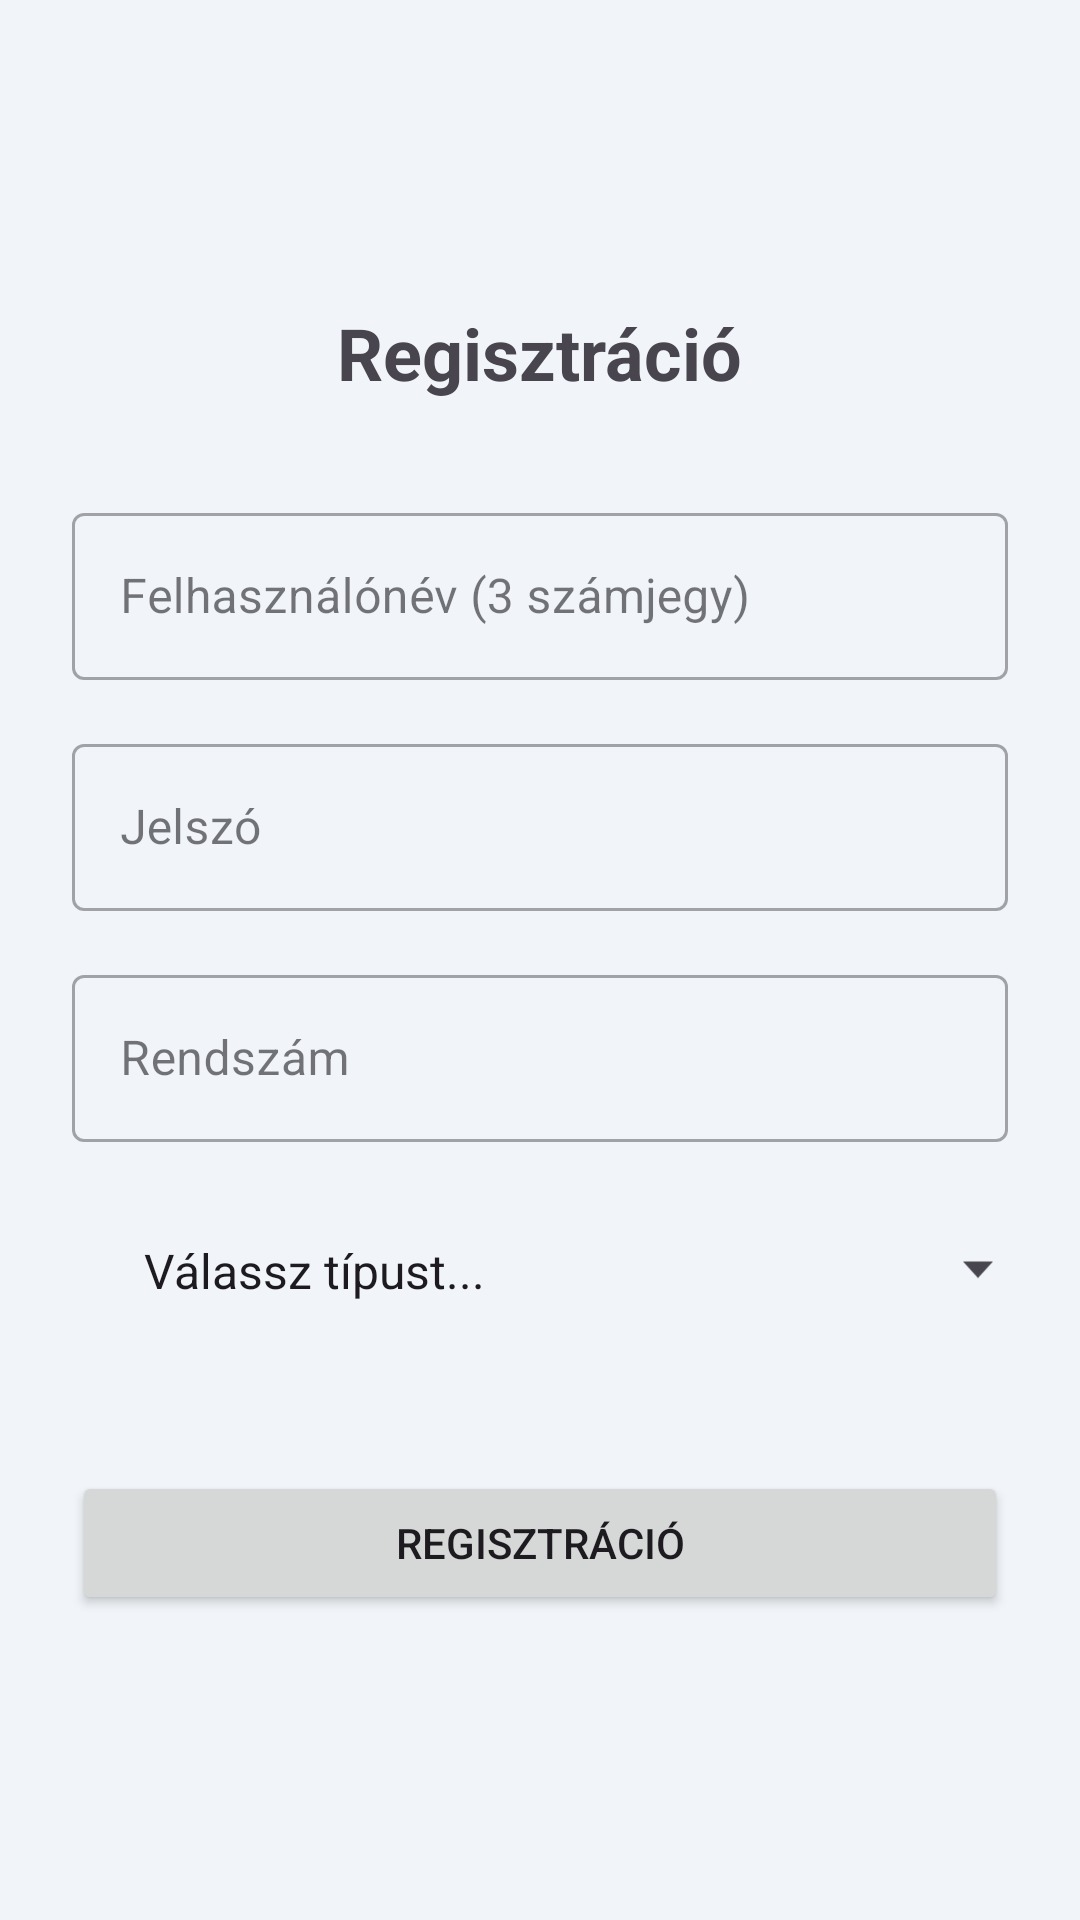

Layout XML and referenced resources for this Android screen:
<!-- AndroidManifest.xml: application theme Theme.ElitDroszt -->
<!-- res/layout/activity_register.xml -->
<?xml version="1.0" encoding="utf-8"?>
<ScrollView xmlns:android="http://schemas.android.com/apk/res/android"
    xmlns:tools="http://schemas.android.com/tools"
    android:layout_width="match_parent"
    android:layout_height="match_parent"
    android:fillViewport="true">

    <LinearLayout
        android:layout_width="match_parent"
        android:layout_height="wrap_content"
        android:orientation="vertical"
        android:gravity="center"
        android:padding="24dp"
        tools:context=".RegisterActivity">

        <TextView
            android:layout_width="wrap_content"
            android:layout_height="wrap_content"
            android:text="Regisztráció"
            android:textSize="24sp"
            android:textStyle="bold"
            android:layout_marginBottom="32dp"/>

        <com.google.android.material.textfield.TextInputLayout
            android:layout_width="match_parent"
            android:layout_height="wrap_content"
            android:hint="Felhasználónév (3 számjegy)"
            style="@style/Widget.MaterialComponents.TextInputLayout.OutlinedBox"
            android:layout_marginBottom="16dp">

            <com.google.android.material.textfield.TextInputEditText
                android:id="@+id/register_username"
                android:layout_width="match_parent"
                android:layout_height="wrap_content"
                android:inputType="number"
                android:maxLength="3"/>
        </com.google.android.material.textfield.TextInputLayout>

        <com.google.android.material.textfield.TextInputLayout
            android:layout_width="match_parent"
            android:layout_height="wrap_content"
            android:hint="Jelszó"
            style="@style/Widget.MaterialComponents.TextInputLayout.OutlinedBox"
            android:layout_marginBottom="16dp">

            <com.google.android.material.textfield.TextInputEditText
                android:id="@+id/register_password"
                android:layout_width="match_parent"
                android:layout_height="wrap_content"
                android:inputType="textPassword"/>
        </com.google.android.material.textfield.TextInputLayout>

        <com.google.android.material.textfield.TextInputLayout
            android:layout_width="match_parent"
            android:layout_height="wrap_content"
            android:hint="Rendszám"
            style="@style/Widget.MaterialComponents.TextInputLayout.OutlinedBox"
            android:layout_marginBottom="16dp">

            <com.google.android.material.textfield.TextInputEditText
                android:id="@+id/register_license_plate"
                android:layout_width="match_parent"
                android:layout_height="wrap_content"
                android:inputType="textCapCharacters"/>
        </com.google.android.material.textfield.TextInputLayout>

        <Spinner
            android:id="@+id/register_type_spinner"
            android:layout_width="match_parent"
            android:layout_height="wrap_content"
            android:entries="@array/vehicle_types_array"
            android:padding="16dp"
            android:layout_marginBottom="16dp"
            android:background="@drawable/abc_spinner_mtrl_am_alpha" />


        <Button
            android:id="@+id/register_button"
            android:layout_width="match_parent"
            android:layout_height="wrap_content"
            android:text="Regisztráció"
            android:padding="12dp"
            android:layout_marginTop="24dp"/>

    </LinearLayout>
</ScrollView>
<!-- resources referenced by this layout -->
<resources>
  <string-array name="vehicle_types_array">
          <item>Válassz típust...</item>
          <item>Taxi</item>
          <item>Kombi Taxi</item>
          <item>VIP</item>
          <item>VIP Kombi</item>
          <item>V-Osztály</item>
      </string-array>
  <style name="Theme.ElitDroszt" parent="Theme.Material3.DayNight.NoActionBar">
          <item name="colorPrimary">@color/theme_primary</item>
          <item name="colorOnPrimary">@color/theme_on_primary</item>
          <item name="android:windowBackground">@color/theme_background</item>
      </style>
  <color name="theme_primary">#475569</color>
  <color name="theme_on_primary">#FFFFFFFF</color>
  <color name="theme_background">#F1F5F9</color>
</resources>
